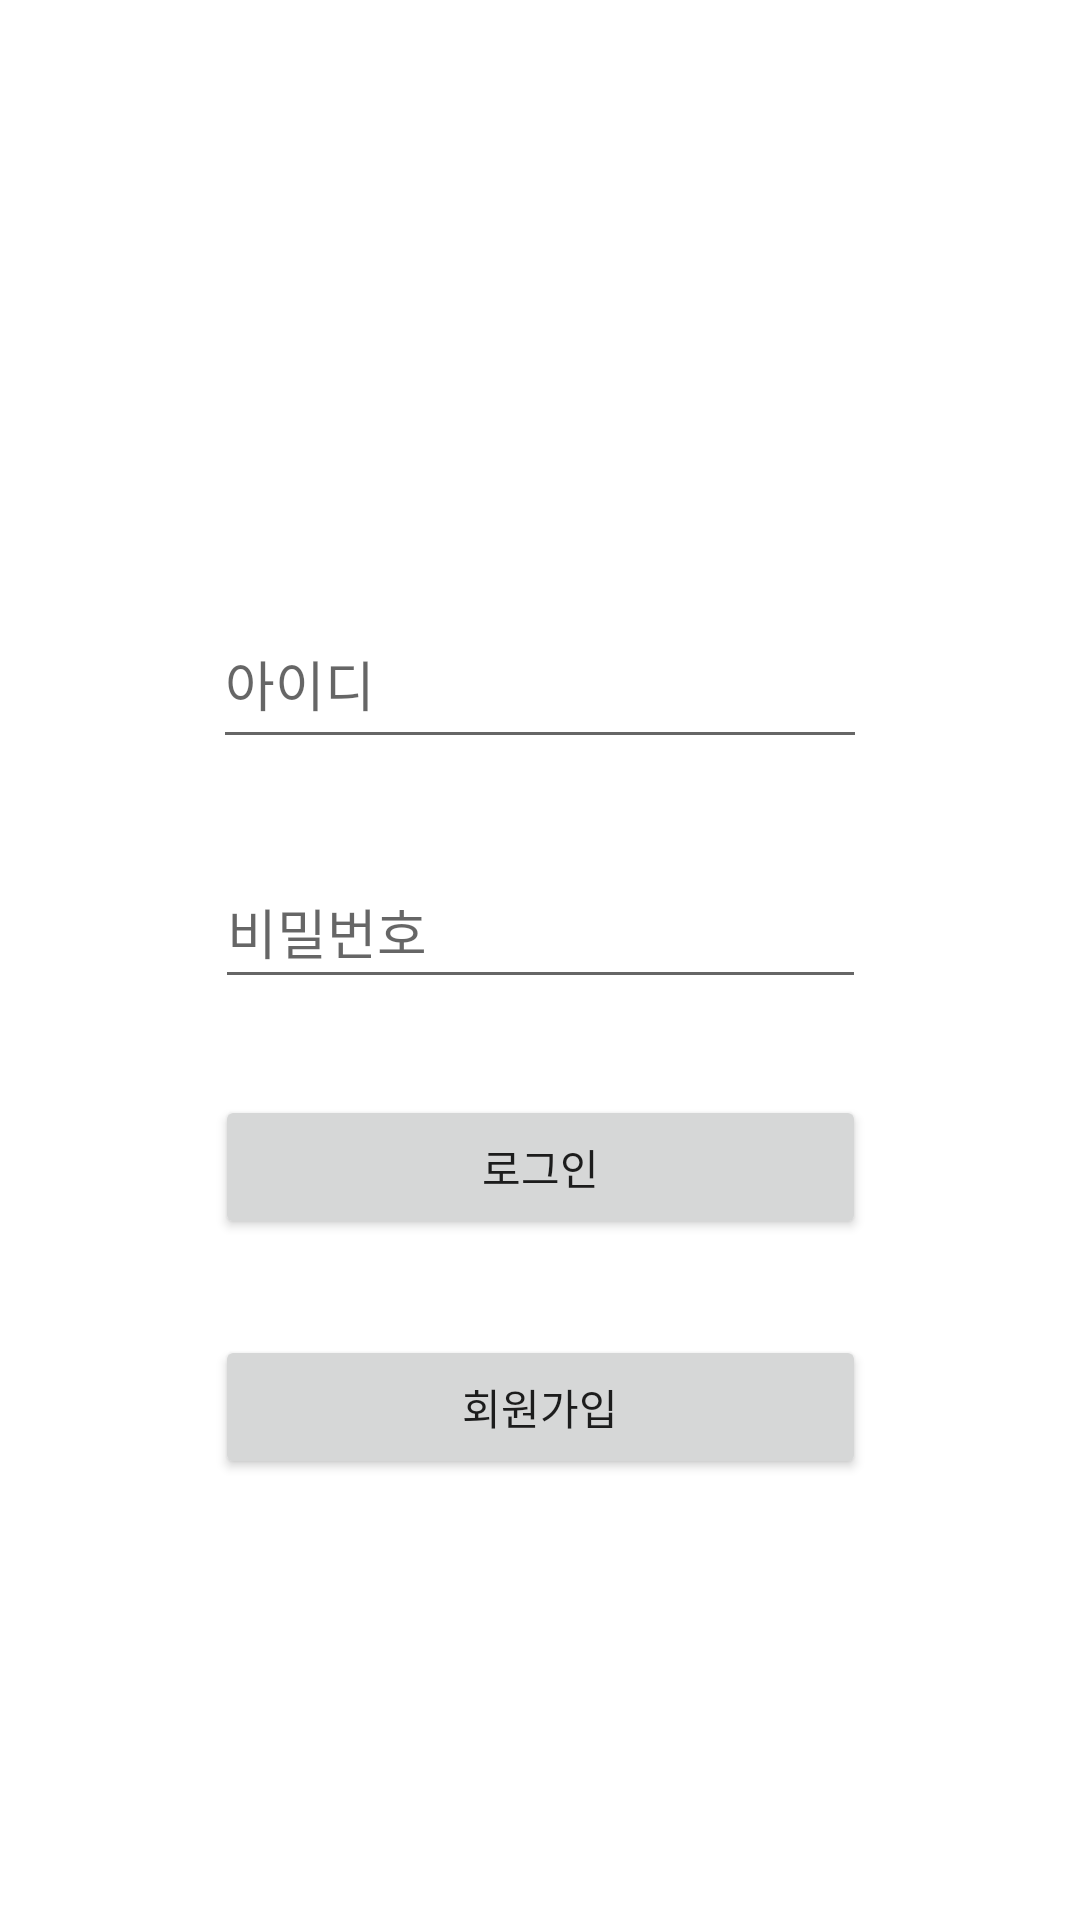

This screen was rendered from an Android layout file. Write that file and the resources it references.
<!-- AndroidManifest.xml: application theme Theme.Testphp -->
<!-- res/layout/activity_login.xml -->
<?xml version="1.0" encoding="utf-8"?>
<androidx.constraintlayout.widget.ConstraintLayout xmlns:android="http://schemas.android.com/apk/res/android"
    xmlns:app="http://schemas.android.com/apk/res-auto"
    xmlns:tools="http://schemas.android.com/tools"
             android:layout_width="match_parent"
             android:layout_height="match_parent"
    tools:context=".LoginActivity">

    <EditText
        android:id="@+id/et_id"
        android:layout_width="218dp"
        android:layout_height="53dp"
        android:layout_marginStart="8dp"
        android:layout_marginTop="200dp"
        android:layout_marginEnd="8dp"
        android:ems="10"
        android:hint="아이디"
        android:inputType="textPersonName"
        app:layout_constraintEnd_toEndOf="parent"
        app:layout_constraintStart_toStartOf="parent"
        app:layout_constraintTop_toTopOf="parent" />

    <EditText
        android:id="@+id/et_pass"
        android:layout_width="217dp"
        android:layout_height="48dp"
        android:layout_marginStart="8dp"
        android:layout_marginTop="32dp"
        android:layout_marginEnd="8dp"
        android:ems="10"
        android:hint="비밀번호"
        android:inputType="textPersonName"
        app:layout_constraintEnd_toEndOf="@+id/et_id"
        app:layout_constraintStart_toStartOf="@+id/et_id"
        app:layout_constraintTop_toBottomOf="@+id/et_id" />

    <Button
        android:id="@+id/btn_login"
        android:layout_width="0dp"
        android:layout_height="wrap_content"
        android:layout_marginTop="32dp"
        android:text="로그인"
        app:layout_constraintEnd_toEndOf="@+id/et_pass"
        app:layout_constraintStart_toStartOf="@+id/et_pass"
        app:layout_constraintTop_toBottomOf="@+id/et_pass" />

    <Button
        android:id="@+id/btn_register"
        android:layout_width="0dp"
        android:layout_height="wrap_content"
        android:layout_marginTop="32dp"
        android:text="회원가입"
        app:layout_constraintEnd_toEndOf="@+id/btn_login"
        app:layout_constraintStart_toStartOf="@+id/btn_login"
        app:layout_constraintTop_toBottomOf="@+id/btn_login" />

</androidx.constraintlayout.widget.ConstraintLayout>
<!-- resources referenced by this layout -->
<resources>
  <style name="Theme.Testphp" parent="Theme.MaterialComponents.DayNight.DarkActionBar">
          
          <item name="colorPrimary">@color/purple_500</item>
          <item name="colorPrimaryVariant">@color/purple_700</item>
          <item name="colorOnPrimary">@color/white</item>
          
          <item name="colorSecondary">@color/teal_200</item>
          <item name="colorSecondaryVariant">@color/teal_700</item>
          <item name="colorOnSecondary">@color/black</item>
          
          <item name="android:statusBarColor">?attr/colorPrimaryVariant</item>
          
      </style>
  <!-- not gathered from this repository: default colours our renderer supplied (Android Studio template values) -->
  <color name="purple_500">#FF6200EE</color>
  <color name="purple_700">#FF3700B3</color>
  <color name="teal_200">#FF03DAC5</color>
  <color name="teal_700">#FF018786</color>
  <color name="black">#FF000000</color>
  <color name="white">#FFFFFFFF</color>
</resources>
